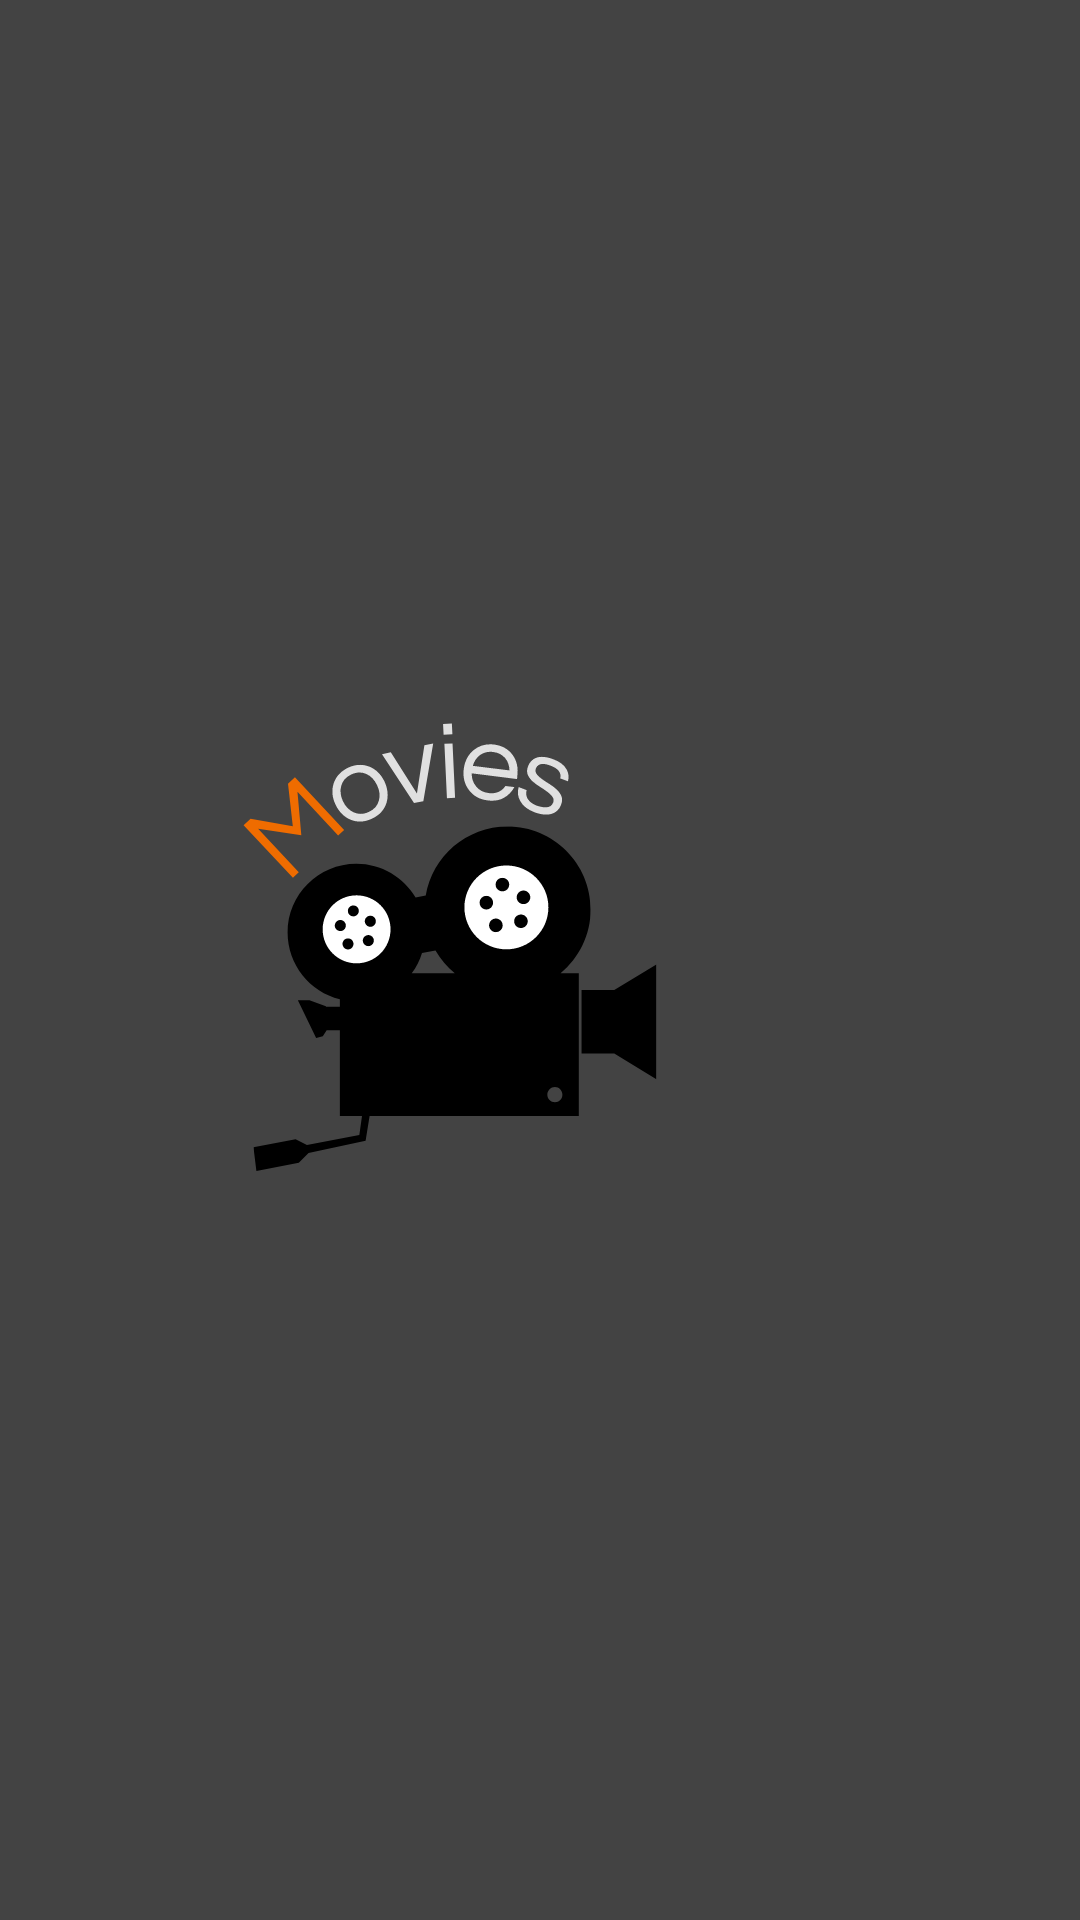

Layout XML and referenced resources for this Android screen:
<!-- AndroidManifest.xml: application theme Theme.CatalogoDeFilmeshilt -->
<!-- res/layout/activity_main.xml -->
<?xml version="1.0" encoding="utf-8"?>
<androidx.constraintlayout.widget.ConstraintLayout xmlns:android="http://schemas.android.com/apk/res/android"
    xmlns:app="http://schemas.android.com/apk/res-auto"
    xmlns:tools="http://schemas.android.com/tools"
    android:layout_width="match_parent"
    android:layout_height="match_parent"
    android:background="@color/backgroud_Splash"
    tools:context=".ui.MainActivity">

    <ImageView
        android:id="@+id/Iv_logo"
        android:layout_width="match_parent"
        android:layout_height="match_parent"
        app:layout_constraintBottom_toBottomOf="parent"
        app:layout_constraintEnd_toEndOf="parent"
        app:layout_constraintStart_toStartOf="parent"
        app:layout_constraintTop_toTopOf="parent"
        app:srcCompat="@drawable/ic_app_icon"
        android:foregroundGravity="center"/>
</androidx.constraintlayout.widget.ConstraintLayout>
<!-- resources referenced by this layout -->
<resources>
  <color name="backgroud_Splash">#434343</color>
  <!-- drawable ic_app_icon: vector/xml drawable (drawable, 6610 chars, omitted) -->
  <style name="Theme.CatalogoDeFilmeshilt" parent="Theme.MaterialComponents.DayNight.NoActionBar">
          
          <item name="colorPrimary">@color/purple_500</item>
          <item name="colorPrimaryVariant">@color/purple_700</item>
          <item name="colorOnPrimary">@color/white</item>
          
          <item name="colorSecondary">@color/teal_200</item>
          <item name="colorSecondaryVariant">@color/teal_700</item>
          <item name="colorOnSecondary">@color/black</item>
          
          <item name="android:statusBarColor" tools:targetApi="l">@color/white</item>
          
          <item name="android:windowLightStatusBar">true</item>
      </style>
  <color name="purple_500">#FF6200EE</color>
  <color name="purple_700">#FF3700B3</color>
  <color name="white">#FFFFFFFF</color>
  <color name="teal_200">#FF03DAC5</color>
  <color name="teal_700">#FF018786</color>
  <color name="black">#FF000000</color>
</resources>
